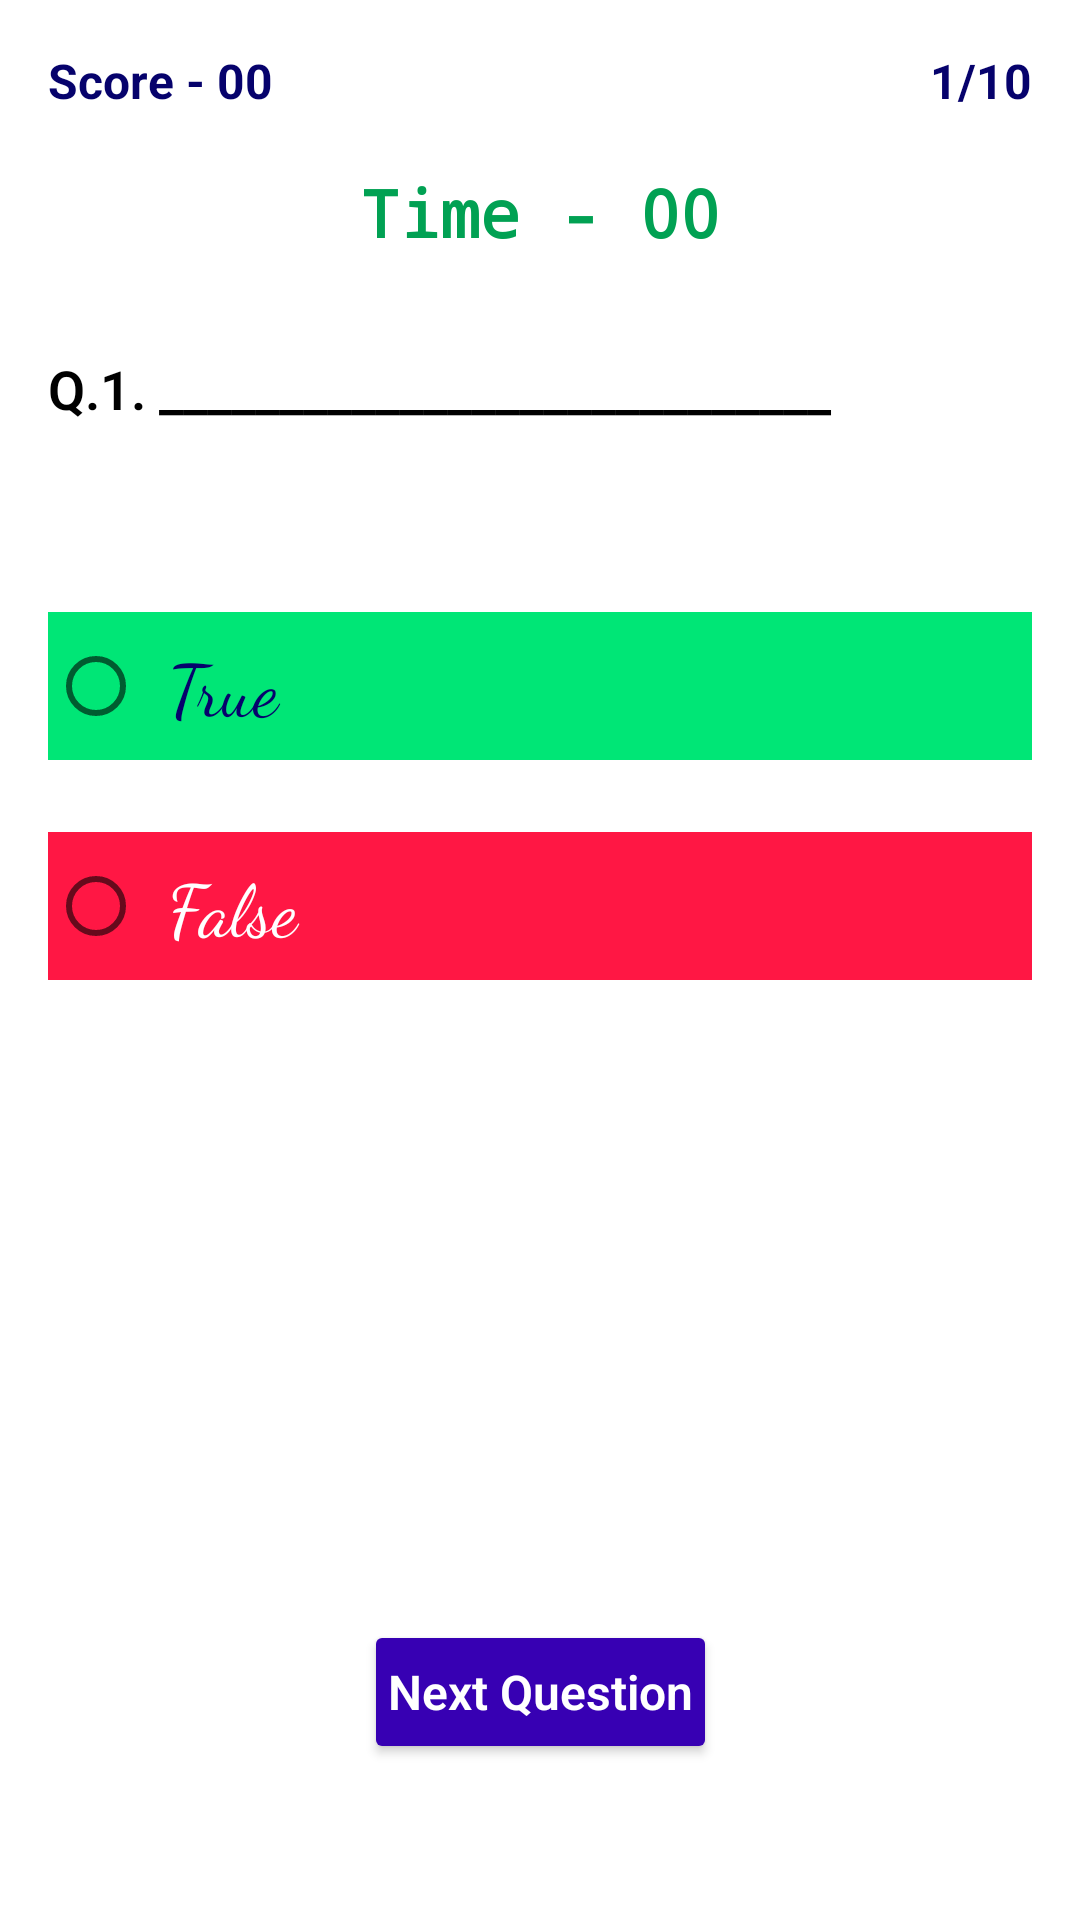

Produce the Android XML layout that renders to this screen, including the resource entries it uses.
<!-- AndroidManifest.xml: application theme Theme.BasicTrueFalseQuizApp -->
<!-- res/layout/activity_play.xml -->
<?xml version="1.0" encoding="utf-8"?>
<androidx.constraintlayout.widget.ConstraintLayout xmlns:android="http://schemas.android.com/apk/res/android"
    xmlns:app="http://schemas.android.com/apk/res-auto"
    android:layout_width="match_parent"
    android:layout_height="match_parent">

    <TextView
        android:id="@+id/tv_score"
        android:layout_width="wrap_content"
        android:layout_height="wrap_content"
        android:layout_marginStart="16dp"
        android:layout_marginLeft="16dp"
        android:layout_marginTop="16dp"
        android:text="Score - 00"
        android:textColor="@color/teal_200"
        android:fontFamily="sans-serif"
        android:textSize="16sp"
        android:textStyle="bold"
        app:layout_constraintStart_toStartOf="parent"
        app:layout_constraintTop_toTopOf="parent" />

    <TextView
        android:id="@+id/tv_noOfQues"
        android:layout_width="wrap_content"
        android:layout_height="wrap_content"
        android:layout_marginTop="16dp"
        android:layout_marginEnd="16dp"
        android:layout_marginRight="16dp"
        android:fontFamily="sans-serif"
        android:textColor="@color/teal_200"
        android:text="1/10"
        android:textSize="16sp"
        android:textStyle="bold"
        app:layout_constraintEnd_toEndOf="parent"
        app:layout_constraintTop_toTopOf="parent" />


    <TextView
        android:id="@+id/quiz_timer"
        android:layout_width="wrap_content"
        android:layout_height="wrap_content"
        android:layout_marginTop="56dp"
        android:text="Time - 00"
        android:fontFamily="monospace"
        android:textColor="#01A153"
        android:textSize="22sp"
        android:textStyle="bold"
        app:layout_constraintEnd_toEndOf="parent"
        app:layout_constraintStart_toStartOf="parent"
        app:layout_constraintTop_toTopOf="parent" />

    <TextView
        android:id="@+id/tv_question"
        android:layout_width="match_parent"
        android:layout_height="wrap_content"
        android:layout_marginStart="16dp"
        android:layout_marginLeft="16dp"
        android:layout_marginTop="32dp"
        android:layout_marginEnd="16dp"
        android:layout_marginRight="16dp"
        android:text="Q.1. ____________________________"
        android:fontFamily="sans-serif-light"
        android:textColor="@android:color/black"
        android:textSize="18dp"
        android:textStyle="bold"
        app:layout_constraintEnd_toEndOf="parent"
        app:layout_constraintStart_toStartOf="parent"
        app:layout_constraintTop_toBottomOf="@+id/quiz_timer" />

    <RadioGroup
        android:id="@+id/radioGroup"
        android:layout_width="match_parent"
        android:layout_height="wrap_content"
        app:layout_constraintBottom_toTopOf="@+id/btn_next_button"
        app:layout_constraintEnd_toEndOf="parent"
        app:layout_constraintHorizontal_bias="0.0"
        app:layout_constraintStart_toStartOf="parent"
        app:layout_constraintTop_toBottomOf="@+id/tv_question"
        app:layout_constraintVertical_bias="0.095">

        <RadioButton
            android:id="@+id/radioButton1"
            android:layout_width="match_parent"
            android:layout_height="wrap_content"
            android:layout_marginStart="16dp"
            android:layout_marginTop="40dp"
            android:layout_marginEnd="16dp"
            android:textColor="@color/teal_200"
            android:background="#00E676"
            android:padding="8dp"
            android:textSize="24sp"
            android:fontFamily="cursive"
            android:text="True"
            app:layout_constraintEnd_toEndOf="parent"
            app:layout_constraintHorizontal_bias="0.0"
            app:layout_constraintStart_toStartOf="parent"
            app:layout_constraintTop_toBottomOf="@+id/textView6" />

        <RadioButton
            android:id="@+id/radioButton2"
            android:layout_width="match_parent"
            android:layout_height="wrap_content"
            android:layout_marginStart="16dp"
            android:layout_marginEnd="16dp"
            android:background="#FF1744"
            android:layout_marginTop="24dp"
            android:padding="8dp"
            android:textSize="24sp"
            android:fontFamily="cursive"
            android:textColor="@color/white"
            android:text="False"
            app:layout_constraintEnd_toEndOf="parent"
            app:layout_constraintHorizontal_bias="0.0"
            app:layout_constraintStart_toStartOf="parent"
            app:layout_constraintTop_toBottomOf="@+id/radioButton1" />

    </RadioGroup>

    <Button
        android:id="@+id/btn_next_button"
        android:layout_width="wrap_content"
        android:layout_height="wrap_content"
        android:layout_marginBottom="52dp"
        android:text="Next Question"
        android:textColor="#ffff"
        android:backgroundTint="@color/purple_700"
        android:textSize="16sp"
        android:textStyle="bold"
        android:padding="8dp"
        android:fontFamily="sans-serif-light"
        android:textAllCaps="false"
        app:layout_constraintBottom_toBottomOf="parent"
        app:layout_constraintEnd_toEndOf="parent"
        app:layout_constraintStart_toStartOf="parent" />

</androidx.constraintlayout.widget.ConstraintLayout>
<!-- resources referenced by this layout -->
<resources>
  <color name="purple_700">#FF3700B3</color>
  <color name="teal_200">#06026C</color>
  <color name="white">#FFFFFFFF</color>
  <style name="Theme.BasicTrueFalseQuizApp" parent="Theme.MaterialComponents.DayNight.DarkActionBar">
          
          <item name="colorPrimary">@color/purple_500</item>
          <item name="colorPrimaryVariant">@color/purple_700</item>
          <item name="colorOnPrimary">@color/white</item>
          
          <item name="colorSecondary">@color/teal_200</item>
          <item name="colorSecondaryVariant">@color/teal_700</item>
          <item name="colorOnSecondary">@color/black</item>
          
          <item name="android:statusBarColor" tools:targetApi="l">?attr/colorPrimaryVariant</item>
          
      </style>
  <color name="purple_500">#FF6200EE</color>
  <color name="teal_700">#FF018786</color>
  <color name="black">#FF000000</color>
</resources>
